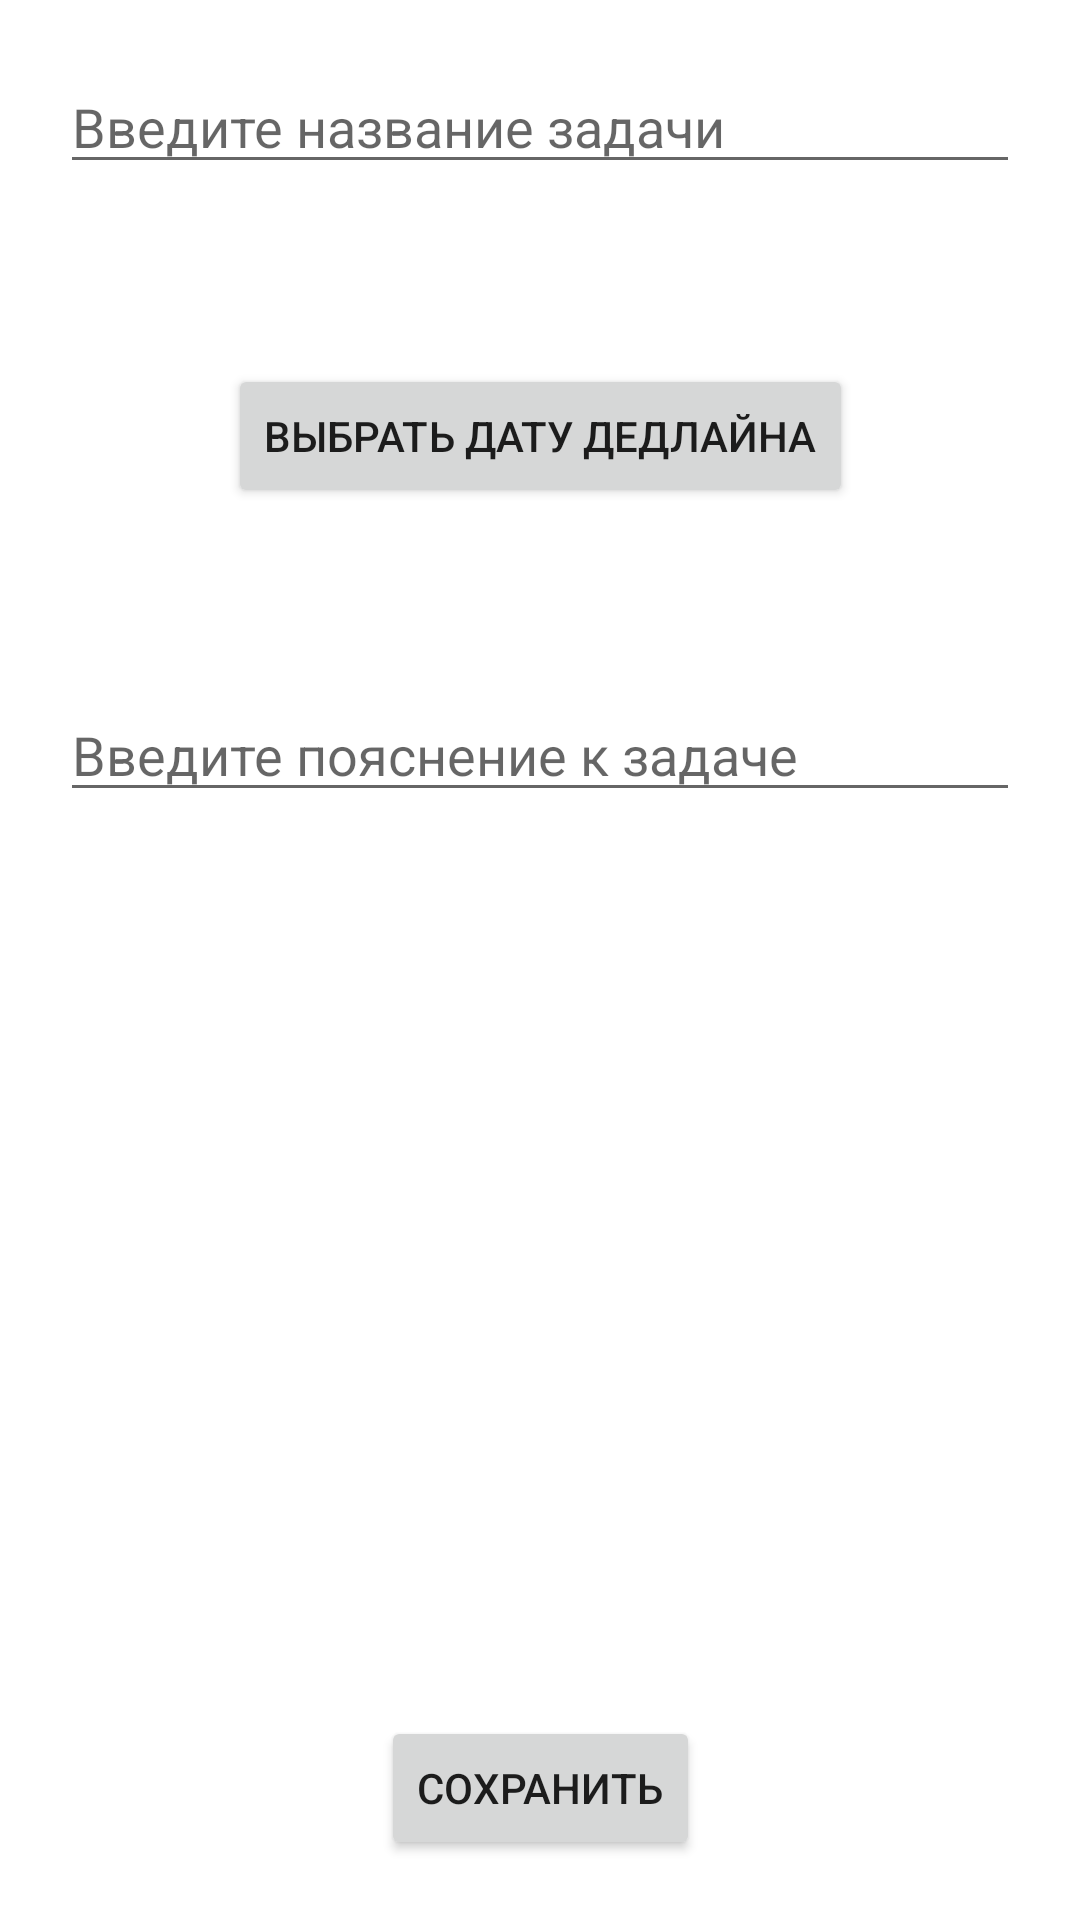

Write the Android layout XML for this screen, with the resource values it uses.
<!-- AndroidManifest.xml: application theme Theme.Organizer -->
<!-- res/layout/activity_general_task.xml -->
<?xml version="1.0" encoding="utf-8"?>

<androidx.constraintlayout.widget.ConstraintLayout xmlns:android="http://schemas.android.com/apk/res/android"
    xmlns:app="http://schemas.android.com/apk/res-auto"
    xmlns:tools="http://schemas.android.com/tools"
    android:layout_width="match_parent"
    android:layout_height="match_parent"
    tools:context=".GeneralTaskActivity">
    <EditText
        android:id="@+id/taskName"
        android:layout_width="0dp"
        android:layout_height="wrap_content"
        android:layout_marginLeft="20dp"
        android:layout_marginRight="20dp"
        android:layout_marginTop="20dp"
        android:hint="Введите название задачи"
        app:layout_constraintLeft_toLeftOf="parent"
        app:layout_constraintRight_toRightOf="parent"
        app:layout_constraintTop_toTopOf="parent" />

    <Button
        android:id="@+id/taskDeadline"
        android:layout_width="wrap_content"
        android:layout_height="wrap_content"
        android:layout_marginLeft="20dp"
        android:layout_marginRight="20dp"
        android:layout_marginTop="60dp"
        android:onClick="ChooseDeadline"
        android:text="Выбрать дату дедлайна"
        app:layout_constraintLeft_toLeftOf="parent"
        app:layout_constraintRight_toRightOf="parent"
        app:layout_constraintTop_toBottomOf="@+id/taskName"/>

    <EditText
        android:id="@+id/taskExplanation"
        android:layout_width="0dp"
        android:layout_height="wrap_content"
        android:layout_marginLeft="20dp"
        android:layout_marginRight="20dp"
        android:layout_marginTop="60dp"
        android:hint="Введите пояснение к задаче"
        android:inputType="textMultiLine"
        app:layout_constraintLeft_toLeftOf="parent"
        app:layout_constraintRight_toRightOf="parent"
        app:layout_constraintTop_toBottomOf="@+id/taskDeadline" />

    <Button
        android:id="@+id/Save"
        android:layout_width="wrap_content"
        android:layout_height="wrap_content"
        android:text="Сохранить"
        android:onClick="SaveGeneralTask"
        android:layout_marginBottom="20dp"
        app:layout_constraintLeft_toLeftOf="parent"
        app:layout_constraintRight_toRightOf="parent"
        app:layout_constraintBottom_toBottomOf="parent"
        />



</androidx.constraintlayout.widget.ConstraintLayout>
<!-- resources referenced by this layout -->
<resources>
  <style name="Theme.Organizer" parent="Theme.MaterialComponents.DayNight.DarkActionBar">
          
          <item name="colorPrimary">@color/purple_500</item>
          <item name="colorPrimaryVariant">@color/purple_700</item>
          <item name="colorOnPrimary">@color/white</item>
          
          <item name="colorSecondary">@color/teal_200</item>
          <item name="colorSecondaryVariant">@color/teal_700</item>
          <item name="colorOnSecondary">@color/black</item>
          
          <item name="android:statusBarColor" tools:targetApi="l">?attr/colorPrimaryVariant</item>
          
      </style>
  <!-- not gathered from this repository: default colours our renderer supplied (Android Studio template values) -->
  <color name="purple_500">#FF6200EE</color>
  <color name="purple_700">#FF3700B3</color>
  <color name="teal_200">#FF03DAC5</color>
  <color name="teal_700">#FF018786</color>
  <color name="black">#FF000000</color>
  <color name="white">#FFFFFFFF</color>
</resources>
